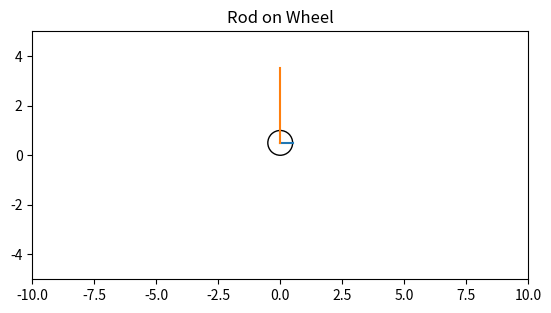

Recreate this plot in Python.
import numpy as np
import matplotlib.pyplot as plt
import matplotlib.animation

l = 3
r = 0.5
g = 10
m_r = 10
m_w = 1
tau = 0

def model(x):
	thetar = x[0]
	thetaw = x[1]
	thetardot = x[2]
	thetawdot = x[3]

	return np.array([
		thetardot,
		thetawdot,
		(-1/2*thetardot**2*l**2*m_r**2*r*np.sin(2*thetar) + g*l*m_r**2*r*np.sin(thetar) + g*l*m_r*m_w*r*np.sin(thetar) - l*m_r*tau*np.cos(thetar) - m_r*r*tau - m_w*r*tau)/(l**2*m_r*r*(m_r*np.sin(thetar)**2 + m_w)),
		(thetardot**2*l**2*m_r*r*np.sin(thetar) - 1/2*g*l*m_r*r*np.sin(2*thetar) + l*tau + r*tau*np.cos(thetar))/(l*r**2*(m_r*np.sin(thetar)**2 + m_w))
	])

def rk4(f, x, h):
	k1 = f(x)
	k2 = f(x + k1 * h/2)
	k3 = f(x + k2 * h/2)
	k4 = f(x + k3 * h)

	return x + h * (k1 + 2*k2 + 2*k3 + k4) / 6

state = np.array([0.5, 0, 0, 0])

figure, axes = plt.subplots()

circle = plt.Circle((0, r), r, fill=False)
rotation_indicator, = plt.plot([0, r], [r, r])
rod, = plt.plot([0, 0], [r, r + l])

# K = np.array([[-146.7957, -3.1623, -55.7160, -6.2080]])
# K = np.array([[-196.9103, -7.0711, -87.3468, -11.2638]])
K = np.array([[-234.5106, -10.0000, -110.3586, -14.9501]])

move = None
offset = 0

def press(event):
	global move
	if event.key in ['left', 'right']:
		move = event.key

def release(event):
	global move
	if event.key in ['left', 'right']:
		move = None

def animate(i):
	global state
	global tau
	global offset

	fake_state = state.copy()
	fake_state[1] -= offset

	if move == 'left':
		offset -= 0.2
	elif move == 'right':
		offset += 0.2

	tau = -(K @ fake_state)[0]

	for i in range(10):
		state = rk4(model, state, 0.002)

	circle.center = [r * state[1], r]
	rotation_indicator.set_data([r * state[1], r * state[1] + r * np.cos(-state[1])], [r, r + r * np.sin(-state[1])])
	rod.set_data([r * state[1], r * state[1] + l * np.cos(-state[0] + np.pi/2)], [r, r + l * np.sin(-state[0] + np.pi/2)])
	return [circle, rotation_indicator, rod]

anim = matplotlib.animation.FuncAnimation(figure, animate, interval=20)

figure.canvas.mpl_connect('key_press_event', press)
figure.canvas.mpl_connect('key_release_event', release)

axes.add_artist(circle)
plt.title('Rod on Wheel')
plt.xlim(-10, 10)
plt.ylim(-5, 5)
axes.set_aspect(1)

plt.show()